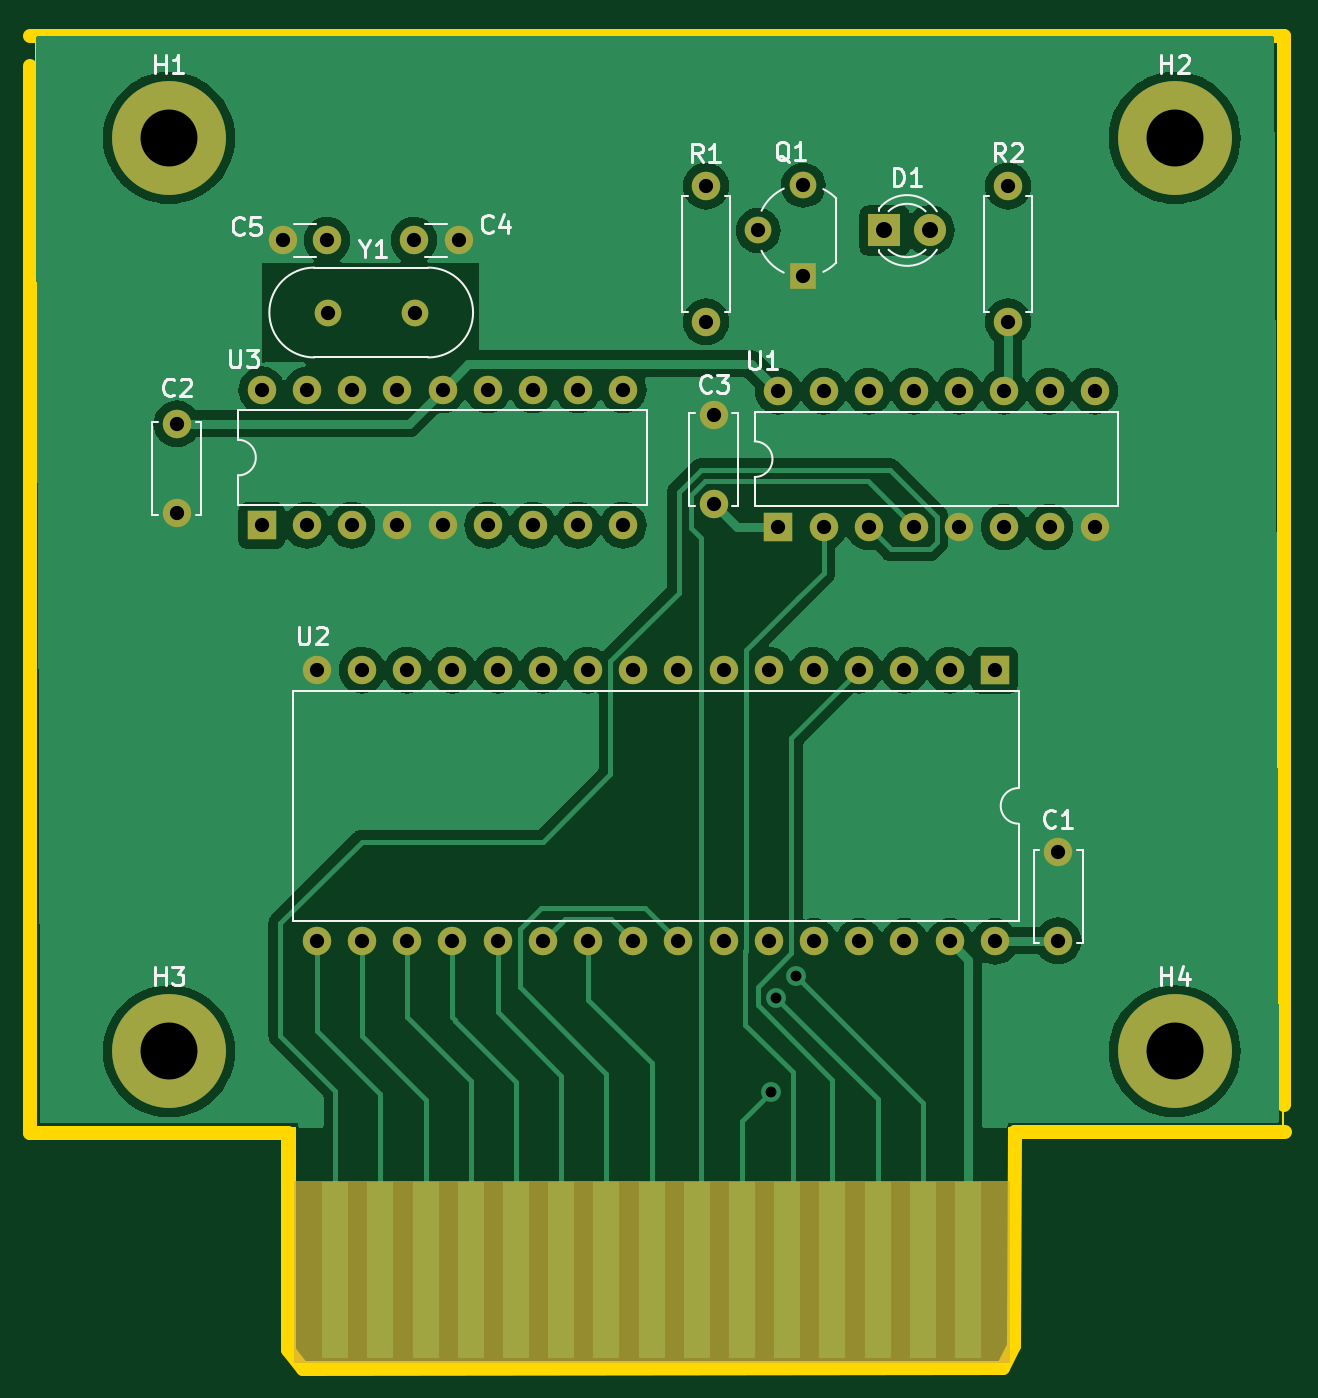
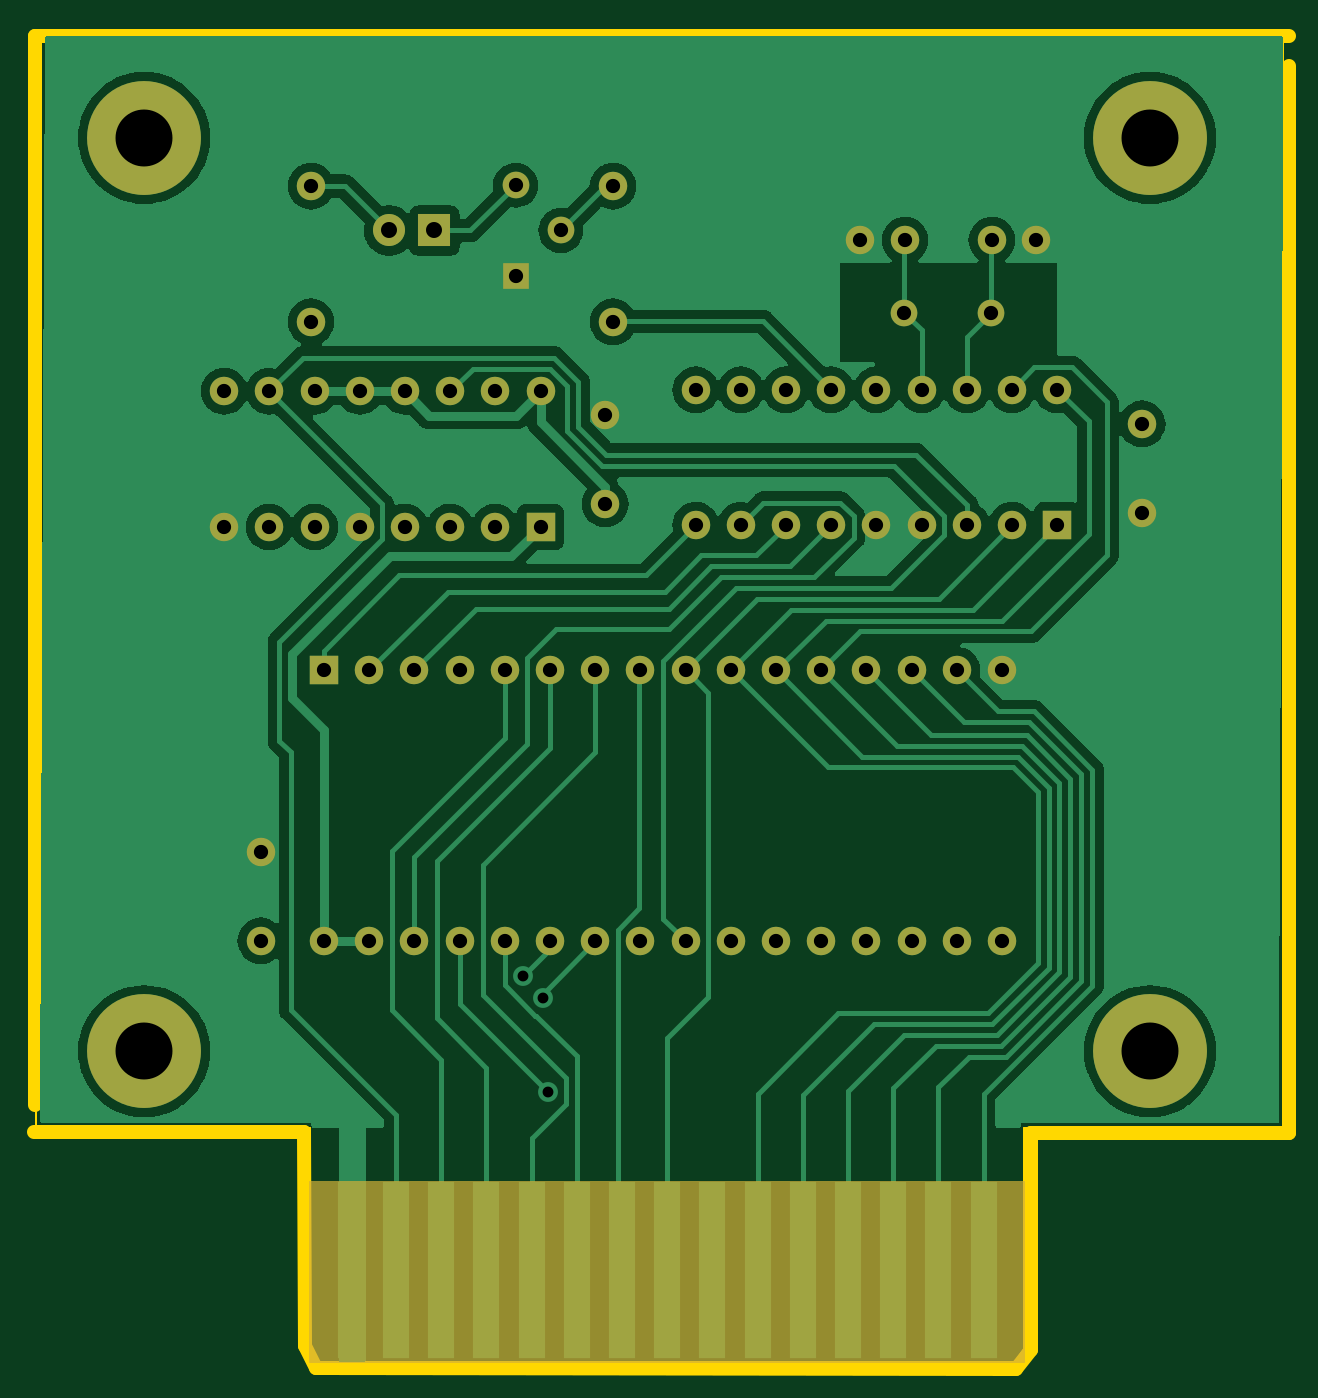
Circuit board: 11 layer files. Board 70.1 x 74.6 mm.
- bottom_copper: colecovision_multicart-B_Cu.gbr (83350 bytes)
- bottom_mask: colecovision_multicart-B_Mask.gbr (4225 bytes)
- paste: colecovision_multicart-B_Paste.gbr (509 bytes)
- bottom_silk: colecovision_multicart-B_Silkscreen.gbr (510 bytes)
- outline: colecovision_multicart-Edge_Cuts.gbr (1176 bytes)
- outline: colecovision_multicart-Edge_Cuts_Mill.gbr (1022 bytes)
- top_copper: colecovision_multicart-F_Cu.gbr (89352 bytes)
- top_mask: colecovision_multicart-F_Mask.gbr (4225 bytes)
- paste: colecovision_multicart-F_Paste.gbr (509 bytes)
- top_silk: colecovision_multicart-F_Silkscreen.gbr (19850 bytes)
- drill: colecovision_multicart.drl (2153 bytes)

=== bottom_copper: colecovision_multicart-B_Cu.gbr (83350 bytes, source omitted) ===
=== bottom_mask: colecovision_multicart-B_Mask.gbr ===
%TF.GenerationSoftware,KiCad,Pcbnew,7.0.11-7.0.11~ubuntu22.04.1*%
%TF.CreationDate,2024-12-01T20:58:25-05:00*%
%TF.ProjectId,colecovision_multicart,636f6c65-636f-4766-9973-696f6e5f6d75,rev?*%
%TF.SameCoordinates,Original*%
%TF.FileFunction,Soldermask,Bot*%
%TF.FilePolarity,Negative*%
%FSLAX46Y46*%
G04 Gerber Fmt 4.6, Leading zero omitted, Abs format (unit mm)*
G04 Created by KiCad (PCBNEW 7.0.11-7.0.11~ubuntu22.04.1) date 2024-12-01 20:58:25*
%MOMM*%
%LPD*%
G01*
G04 APERTURE LIST*
%ADD10C,0.100000*%
%ADD11R,1.524000X9.906000*%
%ADD12C,1.600000*%
%ADD13C,6.400000*%
%ADD14R,1.500000X1.500000*%
%ADD15C,1.500000*%
%ADD16O,1.600000X1.600000*%
%ADD17R,1.600000X1.600000*%
%ADD18R,1.800000X1.800000*%
%ADD19C,1.800000*%
G04 APERTURE END LIST*
D10*
%TO.C,J1*%
X117419000Y-119871000D02*
X157551000Y-119871000D01*
X157551000Y-119871000D02*
X157551000Y-130031000D01*
X157551000Y-130031000D02*
X117419000Y-130031000D01*
X117419000Y-130031000D02*
X117419000Y-119871000D01*
G36*
X117419000Y-119871000D02*
G01*
X157551000Y-119871000D01*
X157551000Y-130031000D01*
X117419000Y-130031000D01*
X117419000Y-119871000D01*
G37*
%TD*%
D11*
%TO.C,J1*%
X119705000Y-124824000D03*
X122245000Y-124824000D03*
X124785000Y-124824000D03*
X127325000Y-124824000D03*
X129865000Y-124824000D03*
X132405000Y-124824000D03*
X134945000Y-124824000D03*
X137485000Y-124824000D03*
X140025000Y-124824000D03*
X142565000Y-124824000D03*
X145105000Y-124824000D03*
X147645000Y-124824000D03*
X150185000Y-124824000D03*
X152725000Y-124824000D03*
X155265000Y-124824000D03*
%TD*%
D12*
%TO.C,C4*%
X126629375Y-66967000D03*
X124129375Y-66967000D03*
%TD*%
%TO.C,C1*%
X160324800Y-106335200D03*
X160324800Y-101335200D03*
%TD*%
%TO.C,C2*%
X110794800Y-77281400D03*
X110794800Y-82281400D03*
%TD*%
D13*
%TO.C,H2*%
X166878000Y-61214000D03*
%TD*%
D14*
%TO.C,Q1*%
X146007200Y-68961000D03*
D15*
X143467200Y-66421000D03*
X146007200Y-63881000D03*
%TD*%
D12*
%TO.C,R1*%
X140538200Y-63931800D03*
D16*
X140538200Y-71551800D03*
%TD*%
D12*
%TO.C,C5*%
X119243375Y-66967000D03*
X116743375Y-66967000D03*
%TD*%
%TO.C,R2*%
X157505400Y-63931800D03*
D16*
X157505400Y-71551800D03*
%TD*%
D17*
%TO.C,U2*%
X156768800Y-91135200D03*
D16*
X154228800Y-91135200D03*
X151688800Y-91135200D03*
X149148800Y-91135200D03*
X146608800Y-91135200D03*
X144068800Y-91135200D03*
X141528800Y-91135200D03*
X138988800Y-91135200D03*
X136448800Y-91135200D03*
X133908800Y-91135200D03*
X131368800Y-91135200D03*
X128828800Y-91135200D03*
X126288800Y-91135200D03*
X123748800Y-91135200D03*
X121208800Y-91135200D03*
X118668800Y-91135200D03*
X118668800Y-106375200D03*
X121208800Y-106375200D03*
X123748800Y-106375200D03*
X126288800Y-106375200D03*
X128828800Y-106375200D03*
X131368800Y-106375200D03*
X133908800Y-106375200D03*
X136448800Y-106375200D03*
X138988800Y-106375200D03*
X141528800Y-106375200D03*
X144068800Y-106375200D03*
X146608800Y-106375200D03*
X149148800Y-106375200D03*
X151688800Y-106375200D03*
X154228800Y-106375200D03*
X156768800Y-106375200D03*
%TD*%
D13*
%TO.C,H4*%
X166878000Y-112547400D03*
%TD*%
D12*
%TO.C,C3*%
X140970000Y-81783400D03*
X140970000Y-76783400D03*
%TD*%
D13*
%TO.C,H1*%
X110363000Y-61214000D03*
%TD*%
D18*
%TO.C,D1*%
X150566200Y-66421000D03*
D19*
X153106200Y-66421000D03*
%TD*%
D13*
%TO.C,H3*%
X110363000Y-112547400D03*
%TD*%
D17*
%TO.C,U3*%
X115569975Y-82994400D03*
D16*
X118109975Y-82994400D03*
X120649975Y-82994400D03*
X123189975Y-82994400D03*
X125729975Y-82994400D03*
X128269975Y-82994400D03*
X130809975Y-82994400D03*
X133349975Y-82994400D03*
X135889975Y-82994400D03*
X135889975Y-75374400D03*
X133349975Y-75374400D03*
X130809975Y-75374400D03*
X128269975Y-75374400D03*
X125729975Y-75374400D03*
X123189975Y-75374400D03*
X120649975Y-75374400D03*
X118109975Y-75374400D03*
X115569975Y-75374400D03*
%TD*%
D17*
%TO.C,U1*%
X144602200Y-83083400D03*
D16*
X147142200Y-83083400D03*
X149682200Y-83083400D03*
X152222200Y-83083400D03*
X154762200Y-83083400D03*
X157302200Y-83083400D03*
X159842200Y-83083400D03*
X162382200Y-83083400D03*
X162382200Y-75463400D03*
X159842200Y-75463400D03*
X157302200Y-75463400D03*
X154762200Y-75463400D03*
X152222200Y-75463400D03*
X149682200Y-75463400D03*
X147142200Y-75463400D03*
X144602200Y-75463400D03*
%TD*%
D15*
%TO.C,Y1*%
X124163375Y-71031000D03*
X119283375Y-71031000D03*
%TD*%
M02*

=== paste: colecovision_multicart-B_Paste.gbr ===
%TF.GenerationSoftware,KiCad,Pcbnew,7.0.11-7.0.11~ubuntu22.04.1*%
%TF.CreationDate,2024-12-01T20:58:25-05:00*%
%TF.ProjectId,colecovision_multicart,636f6c65-636f-4766-9973-696f6e5f6d75,rev?*%
%TF.SameCoordinates,Original*%
%TF.FileFunction,Paste,Bot*%
%TF.FilePolarity,Positive*%
%FSLAX46Y46*%
G04 Gerber Fmt 4.6, Leading zero omitted, Abs format (unit mm)*
G04 Created by KiCad (PCBNEW 7.0.11-7.0.11~ubuntu22.04.1) date 2024-12-01 20:58:25*
%MOMM*%
%LPD*%
G01*
G04 APERTURE LIST*
G04 APERTURE END LIST*
M02*

=== bottom_silk: colecovision_multicart-B_Silkscreen.gbr ===
%TF.GenerationSoftware,KiCad,Pcbnew,7.0.11-7.0.11~ubuntu22.04.1*%
%TF.CreationDate,2024-12-01T20:58:25-05:00*%
%TF.ProjectId,colecovision_multicart,636f6c65-636f-4766-9973-696f6e5f6d75,rev?*%
%TF.SameCoordinates,Original*%
%TF.FileFunction,Legend,Bot*%
%TF.FilePolarity,Positive*%
%FSLAX46Y46*%
G04 Gerber Fmt 4.6, Leading zero omitted, Abs format (unit mm)*
G04 Created by KiCad (PCBNEW 7.0.11-7.0.11~ubuntu22.04.1) date 2024-12-01 20:58:25*
%MOMM*%
%LPD*%
G01*
G04 APERTURE LIST*
G04 APERTURE END LIST*
M02*

=== outline: colecovision_multicart-Edge_Cuts.gbr ===
%TF.GenerationSoftware,KiCad,Pcbnew,7.0.11-7.0.11~ubuntu22.04.1*%
%TF.CreationDate,2024-12-01T20:58:25-05:00*%
%TF.ProjectId,colecovision_multicart,636f6c65-636f-4766-9973-696f6e5f6d75,rev?*%
%TF.SameCoordinates,Original*%
%TF.FileFunction,Profile,NP*%
%FSLAX46Y46*%
G04 Gerber Fmt 4.6, Leading zero omitted, Abs format (unit mm)*
G04 Created by KiCad (PCBNEW 7.0.11-7.0.11~ubuntu22.04.1) date 2024-12-01 20:58:25*
%MOMM*%
%LPD*%
G01*
G04 APERTURE LIST*
%TA.AperFunction,Profile*%
%ADD10C,0.100000*%
%TD*%
G04 APERTURE END LIST*
D10*
X172974000Y-116840000D02*
X172974000Y-55473600D01*
X102870000Y-55473600D02*
X102870000Y-116840000D01*
X117419000Y-119871000D02*
X117419000Y-116840000D01*
X172974000Y-55473600D02*
X102870000Y-55473600D01*
X157551371Y-116840000D02*
X172974000Y-116840000D01*
X157551000Y-119871000D02*
X157551371Y-116840000D01*
X117417373Y-116840000D02*
X102870000Y-116840000D01*
%TO.C,J1*%
X117419000Y-129269000D02*
X117419000Y-119871000D01*
X117927000Y-130031000D02*
X117419000Y-129269000D01*
X157043000Y-130031000D02*
X117927000Y-130031000D01*
X157551000Y-119871000D02*
X157551000Y-129269000D01*
X157551000Y-129269000D02*
X157043000Y-130031000D01*
%TD*%
M02*

=== outline: colecovision_multicart-Edge_Cuts_Mill.gbr ===
%TF.GenerationSoftware,KiCad,Pcbnew,7.0.11-7.0.11~ubuntu22.04.1*%
%TF.CreationDate,2024-12-01T20:58:25-05:00*%
%TF.ProjectId,colecovision_multicart,636f6c65-636f-4766-9973-696f6e5f6d75,rev?*%
%TF.SameCoordinates,Original*%
%TF.FileFunction,Other,User*%
%FSLAX46Y46*%
G04 Gerber Fmt 4.6, Leading zero omitted, Abs format (unit mm)*
G04 Created by KiCad (PCBNEW 7.0.11-7.0.11~ubuntu22.04.1) date 2024-12-01 20:58:25*
%MOMM*%
%LPD*%
G01*
G04 APERTURE LIST*
%ADD10C,0.793750*%
G04 APERTURE END LIST*
D10*
X172999400Y-55473600D02*
X172999400Y-115570000D01*
X157861000Y-129108200D02*
X157200600Y-130352800D01*
X157861000Y-129108200D02*
X157886400Y-117094000D01*
X117043200Y-117144800D02*
X102565200Y-117144800D01*
X117881400Y-130378200D02*
X117043200Y-129336800D01*
X102565200Y-117144800D02*
X102565200Y-57200800D01*
X102565200Y-55473600D02*
X172999400Y-55473600D01*
X173075600Y-117094000D02*
X157886400Y-117094000D01*
X117043200Y-129336800D02*
X117043200Y-117144800D01*
X157200600Y-130352800D02*
X117881400Y-130378200D01*
M02*

=== top_copper: colecovision_multicart-F_Cu.gbr (89352 bytes, source omitted) ===
=== top_mask: colecovision_multicart-F_Mask.gbr ===
%TF.GenerationSoftware,KiCad,Pcbnew,7.0.11-7.0.11~ubuntu22.04.1*%
%TF.CreationDate,2024-12-01T20:58:25-05:00*%
%TF.ProjectId,colecovision_multicart,636f6c65-636f-4766-9973-696f6e5f6d75,rev?*%
%TF.SameCoordinates,Original*%
%TF.FileFunction,Soldermask,Top*%
%TF.FilePolarity,Negative*%
%FSLAX46Y46*%
G04 Gerber Fmt 4.6, Leading zero omitted, Abs format (unit mm)*
G04 Created by KiCad (PCBNEW 7.0.11-7.0.11~ubuntu22.04.1) date 2024-12-01 20:58:25*
%MOMM*%
%LPD*%
G01*
G04 APERTURE LIST*
%ADD10C,0.100000*%
%ADD11R,1.524000X9.906000*%
%ADD12C,1.600000*%
%ADD13C,6.400000*%
%ADD14R,1.500000X1.500000*%
%ADD15C,1.500000*%
%ADD16O,1.600000X1.600000*%
%ADD17R,1.600000X1.600000*%
%ADD18R,1.800000X1.800000*%
%ADD19C,1.800000*%
G04 APERTURE END LIST*
D10*
%TO.C,J1*%
X117419000Y-119871000D02*
X157551000Y-119871000D01*
X157551000Y-119871000D02*
X157551000Y-130031000D01*
X157551000Y-130031000D02*
X117419000Y-130031000D01*
X117419000Y-130031000D02*
X117419000Y-119871000D01*
G36*
X117419000Y-119871000D02*
G01*
X157551000Y-119871000D01*
X157551000Y-130031000D01*
X117419000Y-130031000D01*
X117419000Y-119871000D01*
G37*
%TD*%
D11*
%TO.C,J1*%
X119705000Y-124824000D03*
X122245000Y-124824000D03*
X124785000Y-124824000D03*
X127325000Y-124824000D03*
X129865000Y-124824000D03*
X132405000Y-124824000D03*
X134945000Y-124824000D03*
X137485000Y-124824000D03*
X140025000Y-124824000D03*
X142565000Y-124824000D03*
X145105000Y-124824000D03*
X147645000Y-124824000D03*
X150185000Y-124824000D03*
X152725000Y-124824000D03*
X155265000Y-124824000D03*
%TD*%
D12*
%TO.C,C4*%
X126629375Y-66967000D03*
X124129375Y-66967000D03*
%TD*%
%TO.C,C1*%
X160324800Y-106335200D03*
X160324800Y-101335200D03*
%TD*%
%TO.C,C2*%
X110794800Y-77281400D03*
X110794800Y-82281400D03*
%TD*%
D13*
%TO.C,H2*%
X166878000Y-61214000D03*
%TD*%
D14*
%TO.C,Q1*%
X146007200Y-68961000D03*
D15*
X143467200Y-66421000D03*
X146007200Y-63881000D03*
%TD*%
D12*
%TO.C,R1*%
X140538200Y-63931800D03*
D16*
X140538200Y-71551800D03*
%TD*%
D12*
%TO.C,C5*%
X119243375Y-66967000D03*
X116743375Y-66967000D03*
%TD*%
%TO.C,R2*%
X157505400Y-63931800D03*
D16*
X157505400Y-71551800D03*
%TD*%
D17*
%TO.C,U2*%
X156768800Y-91135200D03*
D16*
X154228800Y-91135200D03*
X151688800Y-91135200D03*
X149148800Y-91135200D03*
X146608800Y-91135200D03*
X144068800Y-91135200D03*
X141528800Y-91135200D03*
X138988800Y-91135200D03*
X136448800Y-91135200D03*
X133908800Y-91135200D03*
X131368800Y-91135200D03*
X128828800Y-91135200D03*
X126288800Y-91135200D03*
X123748800Y-91135200D03*
X121208800Y-91135200D03*
X118668800Y-91135200D03*
X118668800Y-106375200D03*
X121208800Y-106375200D03*
X123748800Y-106375200D03*
X126288800Y-106375200D03*
X128828800Y-106375200D03*
X131368800Y-106375200D03*
X133908800Y-106375200D03*
X136448800Y-106375200D03*
X138988800Y-106375200D03*
X141528800Y-106375200D03*
X144068800Y-106375200D03*
X146608800Y-106375200D03*
X149148800Y-106375200D03*
X151688800Y-106375200D03*
X154228800Y-106375200D03*
X156768800Y-106375200D03*
%TD*%
D13*
%TO.C,H4*%
X166878000Y-112547400D03*
%TD*%
D12*
%TO.C,C3*%
X140970000Y-81783400D03*
X140970000Y-76783400D03*
%TD*%
D13*
%TO.C,H1*%
X110363000Y-61214000D03*
%TD*%
D18*
%TO.C,D1*%
X150566200Y-66421000D03*
D19*
X153106200Y-66421000D03*
%TD*%
D13*
%TO.C,H3*%
X110363000Y-112547400D03*
%TD*%
D17*
%TO.C,U3*%
X115569975Y-82994400D03*
D16*
X118109975Y-82994400D03*
X120649975Y-82994400D03*
X123189975Y-82994400D03*
X125729975Y-82994400D03*
X128269975Y-82994400D03*
X130809975Y-82994400D03*
X133349975Y-82994400D03*
X135889975Y-82994400D03*
X135889975Y-75374400D03*
X133349975Y-75374400D03*
X130809975Y-75374400D03*
X128269975Y-75374400D03*
X125729975Y-75374400D03*
X123189975Y-75374400D03*
X120649975Y-75374400D03*
X118109975Y-75374400D03*
X115569975Y-75374400D03*
%TD*%
D17*
%TO.C,U1*%
X144602200Y-83083400D03*
D16*
X147142200Y-83083400D03*
X149682200Y-83083400D03*
X152222200Y-83083400D03*
X154762200Y-83083400D03*
X157302200Y-83083400D03*
X159842200Y-83083400D03*
X162382200Y-83083400D03*
X162382200Y-75463400D03*
X159842200Y-75463400D03*
X157302200Y-75463400D03*
X154762200Y-75463400D03*
X152222200Y-75463400D03*
X149682200Y-75463400D03*
X147142200Y-75463400D03*
X144602200Y-75463400D03*
%TD*%
D15*
%TO.C,Y1*%
X124163375Y-71031000D03*
X119283375Y-71031000D03*
%TD*%
M02*

=== paste: colecovision_multicart-F_Paste.gbr ===
%TF.GenerationSoftware,KiCad,Pcbnew,7.0.11-7.0.11~ubuntu22.04.1*%
%TF.CreationDate,2024-12-01T20:58:25-05:00*%
%TF.ProjectId,colecovision_multicart,636f6c65-636f-4766-9973-696f6e5f6d75,rev?*%
%TF.SameCoordinates,Original*%
%TF.FileFunction,Paste,Top*%
%TF.FilePolarity,Positive*%
%FSLAX46Y46*%
G04 Gerber Fmt 4.6, Leading zero omitted, Abs format (unit mm)*
G04 Created by KiCad (PCBNEW 7.0.11-7.0.11~ubuntu22.04.1) date 2024-12-01 20:58:25*
%MOMM*%
%LPD*%
G01*
G04 APERTURE LIST*
G04 APERTURE END LIST*
M02*

=== top_silk: colecovision_multicart-F_Silkscreen.gbr (19850 bytes, source omitted) ===
=== drill: colecovision_multicart.drl ===
M48
; DRILL file {KiCad 7.0.11-7.0.11~ubuntu22.04.1} date Sun 01 Dec 2024 08:58:27 PM EST
; FORMAT={-:-/ absolute / metric / decimal}
; #@! TF.CreationDate,2024-12-01T20:58:27-05:00
; #@! TF.GenerationSoftware,Kicad,Pcbnew,7.0.11-7.0.11~ubuntu22.04.1
; #@! TF.FileFunction,MixedPlating,1,2
FMAT,2
METRIC
; #@! TA.AperFunction,Plated,PTH,ViaDrill
T1C0.610
; #@! TA.AperFunction,Plated,PTH,ComponentDrill
T2C0.800
; #@! TA.AperFunction,Plated,PTH,ComponentDrill
T3C0.900
; #@! TA.AperFunction,Plated,PTH,ComponentDrill
T4C3.200
%
G90
G05
T1
X144.196Y-114.833
X144.475Y-109.525
X145.593Y-108.306
T2
X110.795Y-77.281
X110.795Y-82.281
X115.57Y-75.374
X115.57Y-82.994
X116.743Y-66.967
X118.11Y-75.374
X118.11Y-82.994
X118.669Y-91.135
X118.669Y-106.375
X119.243Y-66.967
X119.283Y-71.031
X120.65Y-75.374
X120.65Y-82.994
X121.209Y-91.135
X121.209Y-106.375
X123.19Y-75.374
X123.19Y-82.994
X123.749Y-91.135
X123.749Y-106.375
X124.129Y-66.967
X124.163Y-71.031
X125.73Y-75.374
X125.73Y-82.994
X126.289Y-91.135
X126.289Y-106.375
X126.629Y-66.967
X128.27Y-75.374
X128.27Y-82.994
X128.829Y-91.135
X128.829Y-106.375
X130.81Y-75.374
X130.81Y-82.994
X131.369Y-91.135
X131.369Y-106.375
X133.35Y-75.374
X133.35Y-82.994
X133.909Y-91.135
X133.909Y-106.375
X135.89Y-75.374
X135.89Y-82.994
X136.449Y-91.135
X136.449Y-106.375
X138.989Y-91.135
X138.989Y-106.375
X140.538Y-63.932
X140.538Y-71.552
X140.97Y-76.783
X140.97Y-81.783
X141.529Y-91.135
X141.529Y-106.375
X143.467Y-66.421
X144.069Y-91.135
X144.069Y-106.375
X144.602Y-75.463
X144.602Y-83.083
X146.007Y-63.881
X146.007Y-68.961
X146.609Y-91.135
X146.609Y-106.375
X147.142Y-75.463
X147.142Y-83.083
X149.149Y-91.135
X149.149Y-106.375
X149.682Y-75.463
X149.682Y-83.083
X151.689Y-91.135
X151.689Y-106.375
X152.222Y-75.463
X152.222Y-83.083
X154.229Y-91.135
X154.229Y-106.375
X154.762Y-75.463
X154.762Y-83.083
X156.769Y-91.135
X156.769Y-106.375
X157.302Y-75.463
X157.302Y-83.083
X157.505Y-63.932
X157.505Y-71.552
X159.842Y-75.463
X159.842Y-83.083
X160.325Y-101.335
X160.325Y-106.335
X162.382Y-75.463
X162.382Y-83.083
T3
X150.566Y-66.421
X153.106Y-66.421
T4
X110.363Y-61.214
X110.363Y-112.547
X166.878Y-61.214
X166.878Y-112.547
M30
